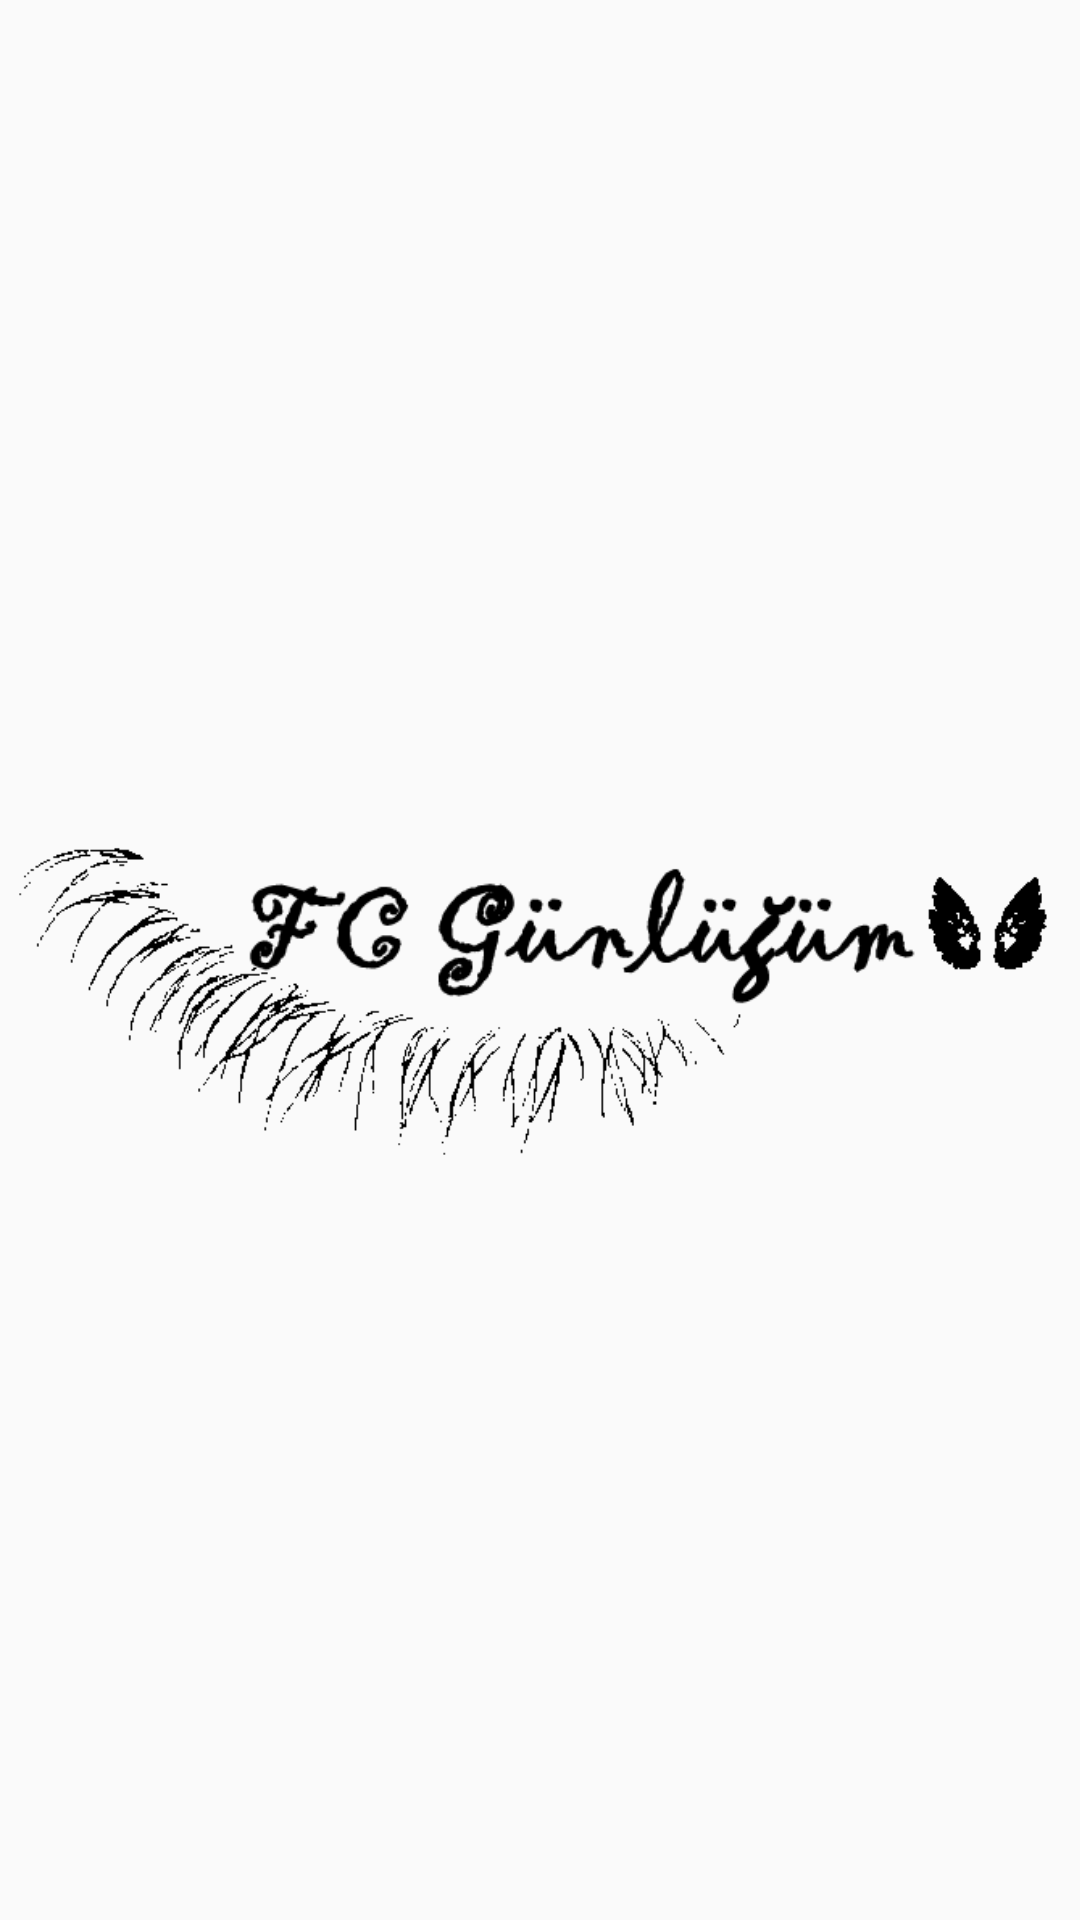

Here is an Android app screen rendered from its layout file. Give the layout XML and the strings, colors and styles it references.
<!-- AndroidManifest.xml: application theme AppTheme -->
<!-- res/layout/activity_splash.xml -->
<?xml version="1.0" encoding="utf-8"?>
<LinearLayout
    xmlns:android="http://schemas.android.com/apk/res/android"
    xmlns:app="http://schemas.android.com/apk/res-auto"
    xmlns:tools="http://schemas.android.com/tools"
    android:layout_width="match_parent"
    android:layout_height="match_parent"
    android:background="@drawable/splash">

    <ImageView
        android:id="@+id/imageView3"
        android:layout_width="387dp"
        android:layout_height="243dp"
        android:layout_gravity="center"
        app:srcCompat="@drawable/logo" />
</LinearLayout>
<!-- resources referenced by this layout -->
<resources>
  <!-- drawable logo: png bitmap (drawable, 720488 bytes) -->
  <style name="AppTheme" parent="Theme.AppCompat.Light.DarkActionBar">
          
          <item name="colorPrimary">@color/colorPrimary</item>
          <item name="colorPrimaryDark">@color/colorPrimaryDark</item>
          <item name="colorAccent">@color/colorAccent</item>
      </style>
  <color name="colorPrimary">#9cc2d1</color>
  <color name="colorPrimaryDark">#9cc2d1</color>
  <color name="colorAccent">#9cc2d1</color>
</resources>
